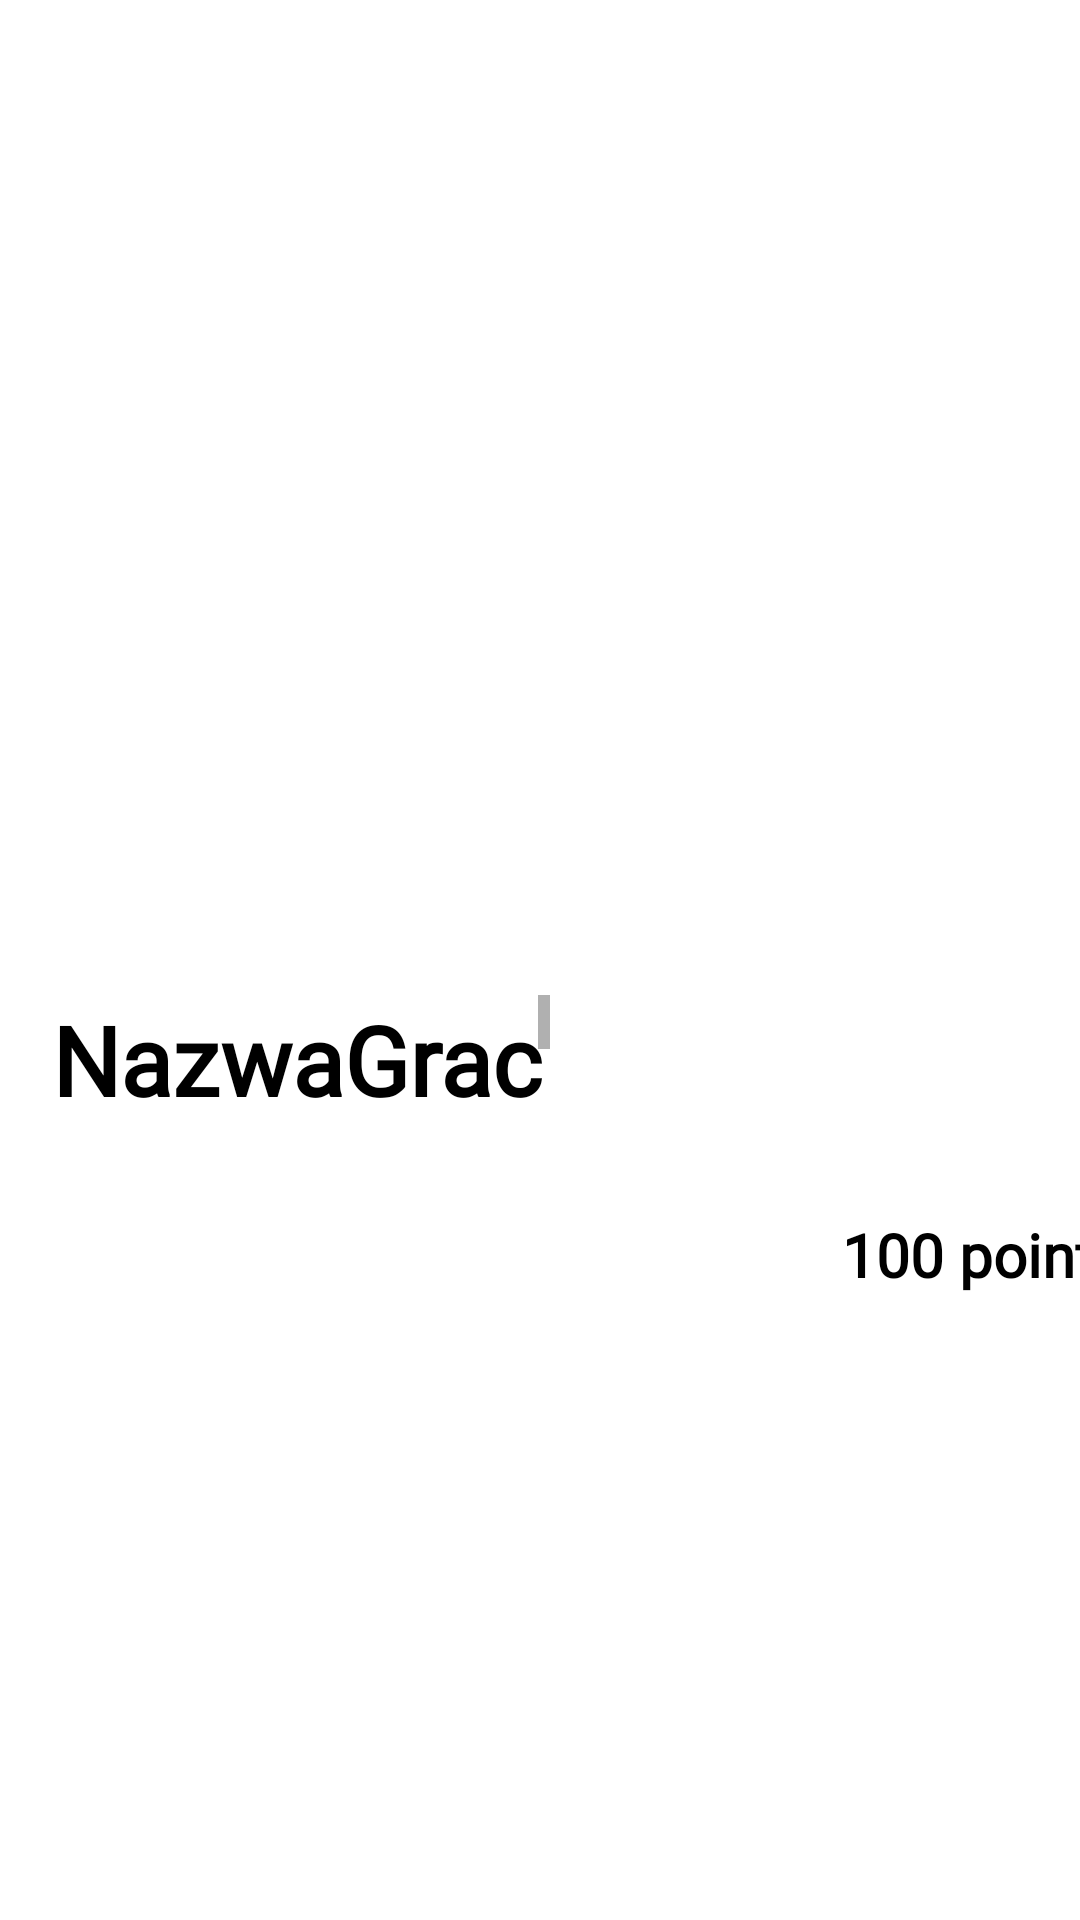

Produce the Android XML layout that renders to this screen, including the resource entries it uses.
<!-- AndroidManifest.xml: application theme Theme.AddProjectName -->
<!-- res/layout/leader_board_list.xml -->
<?xml version="1.0" encoding="utf-8"?>
<androidx.constraintlayout.widget.ConstraintLayout xmlns:android="http://schemas.android.com/apk/res/android"
    xmlns:tools="http://schemas.android.com/tools"
    android:layout_width="match_parent"
    xmlns:app="http://schemas.android.com/apk/res-auto"
    android:id="@+id/bg_layout"
    android:layout_height="wrap_content"
    android:background="@drawable/game_background">

    <ImageView
        android:id="@+id/monsterImg"
        android:layout_width="73dp"
        android:layout_height="67dp"
        android:paddingTop="5dp"
        app:layout_constraintBottom_toBottomOf="parent"
        app:layout_constraintEnd_toEndOf="parent"
        app:layout_constraintHorizontal_bias="0.0"
        app:layout_constraintStart_toEndOf="@+id/playerName"
        app:layout_constraintTop_toTopOf="parent"
        app:layout_constraintVertical_bias="0.0" />

    <TextView
        android:id="@+id/playerName"
        android:layout_width="171dp"
        android:layout_height="38dp"
        android:fontFamily="@font/medievalsharp"
        android:paddingLeft="5dp"
        android:scrollbars="vertical"
        android:text="NazwaGracza"
        android:textAlignment="textStart"

        android:textColor="#000000"
        android:textSize="32sp"
        android:textStyle="bold"
        app:layout_constraintBottom_toBottomOf="parent"
        app:layout_constraintEnd_toEndOf="parent"
        app:layout_constraintHorizontal_bias="0.066"
        app:layout_constraintStart_toStartOf="parent"
        app:layout_constraintTop_toTopOf="parent"
        app:layout_constraintVertical_bias="0.551" />

    <TextView
        android:id="@+id/points"
        android:layout_width="131dp"
        android:layout_height="27dp"
        android:ems="10"
        android:fontFamily="@font/medievalsharp"
        android:text="100 points"
        android:textAlignment="viewEnd"
        android:textColor="#000000"
        android:textSize="20sp"
        android:textStyle="bold"
        app:layout_constraintBottom_toBottomOf="parent"
        app:layout_constraintEnd_toEndOf="parent"
        app:layout_constraintHorizontal_bias="0.448"
        app:layout_constraintStart_toEndOf="@+id/monsterImg"
        app:layout_constraintTop_toTopOf="parent"
        app:layout_constraintVertical_bias="0.65999997" />

</androidx.constraintlayout.widget.ConstraintLayout>
<!-- resources referenced by this layout -->
<resources>
  <style name="Theme.AddProjectName" parent="Theme.MaterialComponents.DayNight.NoActionBar">
          
          <item name="colorPrimary">@color/redish</item>
          <item name="colorPrimaryDark">@color/white</item>
          <item name="colorAccent">#FB0000</item>
          
  
          <item name="colorSecondary">@color/teal_200</item>
          <item name="colorSecondaryVariant">@color/teal_700</item>
          <item name="colorOnSecondary">@color/black</item>
          
          <item name="android:windowFullscreen">true</item>
      </style>
  <color name="redish">#9C1308</color>
  <color name="white">#FFFFFFFF</color>
  <color name="teal_200">#FF03DAC5</color>
  <color name="teal_700">#FF018786</color>
  <color name="black">#FF000000</color>
</resources>
